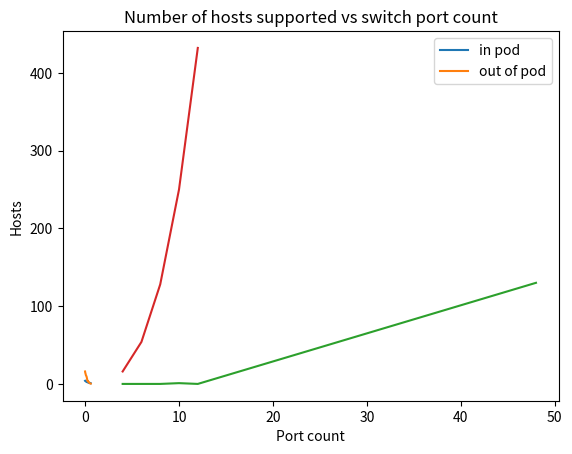

Generate this figure with matplotlib:
from typing import List, Tuple
import random
import matplotlib.pyplot as plt
import numpy as np


class Link:
    def __init__(self, direction: str, other_end_id: int, failed: bool = False, capacity_gbps: float = 40.0):
        self.direction: str = direction     # upstream or downstream
        self.failed: bool = failed
        self.capacity_gbps: float = capacity_gbps
        self.other_end_id = other_end_id


class Switch:
    def __init__(self, switch_id: int, k: int, layer: str, pod_id: int | None = None):
        self.switch_id: int = switch_id
        self.k: int = k
        self.layer = layer            # leaf aggr or spine

        if self.layer == "leaf":
            pod_id = self.switch_id // (k // 2)               
            first_aggr_id = pod_id*(k//2)+((k**2)//2)
            self.links: List[Link] = [Link("upstream", i) for i in range(first_aggr_id, first_aggr_id+(k//2))]
            self.pod_id = pod_id

        elif self.layer == "aggr":
            pod_id = (self.switch_id-(k**2)//2) // (k // 2)
            first_leaf_id = pod_id*(k//2)
            self.links: List[Link] = [Link("downstream", i) for i in range(first_leaf_id, first_leaf_id+(k//2))]
            aggr_pos = (self.switch_id-((k**2)//2)) % (k//2)
            upstream_links = [Link("upstream", i) for i in range(k**2+((k//2)*aggr_pos), k**2+((k//2)*(aggr_pos+1)))]
            self.links.extend(upstream_links)                    
            self.pod_id = pod_id

        elif self.layer == "spine":
            spine_pos = self.switch_id -(k**2)
            first_aggr = (k**2)//2
            self.links: List[Link] = [Link("downstream", i) for i in range(first_aggr+spine_pos, k**2, k//2)]
            self.pod_id = -1

    def trip_links(self, fail_prob):
        failed_links = []
        for link in self.links:
            if (not link.failed) and (random.random() < fail_prob):   
                link.failed = True
                failed_links.append(link.other_end_id)
        return failed_links


class Topology:
    def __init__(self, k: int):
        self.k: int = k
        self.spine = [Switch(i, k, "spine") for i in range(k**2, k**2+(k//2)**2)]
        self.leaf: List[Switch] = []
        self.aggr: List[Switch] = []
        for pod_id in range(0, k):
            temp_leaf: List[Switch] = [Switch(pod_id*(k//2)+i, k, "leaf") for i in range(0, k//2)]      
            temp_aggr: List[Switch] = [Switch(pod_id*(k//2)+((k**2)//2)+i, k, "aggr") for i in range(0, k//2)]
            self.leaf.extend(temp_leaf) 
            self.aggr.extend(temp_aggr)
        self.switches: dict[int,Switch] = {s.switch_id: s for s in (self.leaf + self.aggr + self.spine)}

    def trip_links(self, fail_prob):
        for switch in self.aggr:
            failed_links = switch.trip_links(fail_prob)
            spines = [x for x in self.spine if x.switch_id in failed_links]
            leafs = [x for x in self.leaf if x.switch_id in failed_links]
            for s in spines + leafs:
                for l in s.links:
                    if l.other_end_id == switch.switch_id:
                        l.failed = True
                        break



def healthy_neighbors_of(topo: Topology, switch: Switch, direction: str) -> List[Switch]:

    neighbor_ids = [l.other_end_id for l in switch.links if (l.direction == direction and not l.failed)]
    return [topo.switches[x]  for x in neighbor_ids]

def count_paths_leaf_to_leaf(topo: Topology, src_leaf: Switch, dst_leaf: Switch) -> int:

    src_aggrs = healthy_neighbors_of(topo, src_leaf, "upstream")
    if not src_aggrs:
        return 0

    dst_aggrs = healthy_neighbors_of(topo, dst_leaf, "upstream")
    if not dst_aggrs:
        return 0
    
    if src_leaf.pod_id == dst_leaf.pod_id:
       src_aggrs_ids = [s.switch_id for s in  src_aggrs ]
       dst_aggrs_ids = [s.switch_id for s in  dst_aggrs ]
       return len([x for x in src_aggrs_ids if x in dst_aggrs_ids])
    
    else:
        src_spines: List[Switch] = []
        for s in src_aggrs:
            src_spines.extend(healthy_neighbors_of(topo, s, "upstream"))

        dst_spines: List[Switch] = []
        for s in dst_aggrs:
            dst_spines.extend(healthy_neighbors_of(topo, s, "upstream"))

        src_spines_ids = [s.switch_id for s in  src_spines ]
        dst_spines_ids = [s.switch_id for s in  dst_spines ]
        return len([x for x in src_spines_ids if x in dst_spines_ids])


def avg_paths_vs_p(k: int, probs: List[float], trials: int = 1):
    res_in_pod, res_out_pod = [],[]
    for p in probs:
        in_pod, out_pod = [],[]
        for _ in range(trials):
            topo = Topology(k)
            topo.trip_links(p)
            for src in range(0,k**2//2):
                for dst in range(src+1,k**2//2):
                    if src // (k // 2) == dst // (k // 2):
                        in_pod.append(count_paths_leaf_to_leaf(topo,topo.switches[src] , topo.switches[dst]))
                    else:
                        out_pod.append(count_paths_leaf_to_leaf(topo,topo.switches[src] , topo.switches[dst]))

        res_in_pod.append(sum(in_pod)/len(in_pod))
        res_out_pod.append(sum(out_pod)/len(out_pod))

    return res_in_pod,res_out_pod

def switches_with_multifails_at_1pct(k: int) -> int:
    topo = Topology(k)
    topo.trip_links(0.01)
    cnt = 0
    for sw in topo.leaf + topo.aggr + topo.spine:
        if sum(1 for l in sw.links if l.failed) >= 2:
            cnt += 1
    return cnt


def main():

    # 1) average number of paths as a function of link failure probability
    k_for_paths = 8  
    probs = [0.0, 0.01, 0.05, 0.1, 0.15, 0.2, 0.25, 0.3, 0.35, 0.4, 0.45, 0.5, 0.55, 0.6 ]

    avg_in ,avg_out = avg_paths_vs_p(k_for_paths, probs)

    plt.title("Number of paths by link fail prob")
    plt.plot(np.array(probs), np.array(avg_in))
    plt.plot(np.array(probs), np.array(avg_out))
    plt.legend(["in pod","out of pod"])
    plt.xlabel("Probability")
    plt.ylabel("Paths")
    plt.show()

    # 2) number of switches with multiple failed links (at a 1% failure rate) as a function of switch port count
    k = [4, 6, 8, 10, 12, 48]

    cnt = []
    for i in k:
        cnt.append(switches_with_multifails_at_1pct(i))

    plt.title("Switches with multiple failed links")
    plt.plot(np.array(k), np.array(cnt))
    plt.xlabel("Port count")
    plt.ylabel("Switches")
    plt.show()


    # 3) number of hosts supported by the network as a function of switch port count
    k = [4, 6, 8, 10, 12]
    
    cnt = []
    for i in k:
        cnt.append((i**3)//4)
    
    plt.title("Number of hosts supported vs switch port count")
    plt.plot(np.array(k), np.array(cnt))
    plt.xlabel("Port count")
    plt.ylabel("Hosts")
    plt.show()

if __name__ == "__main__":
    main()
